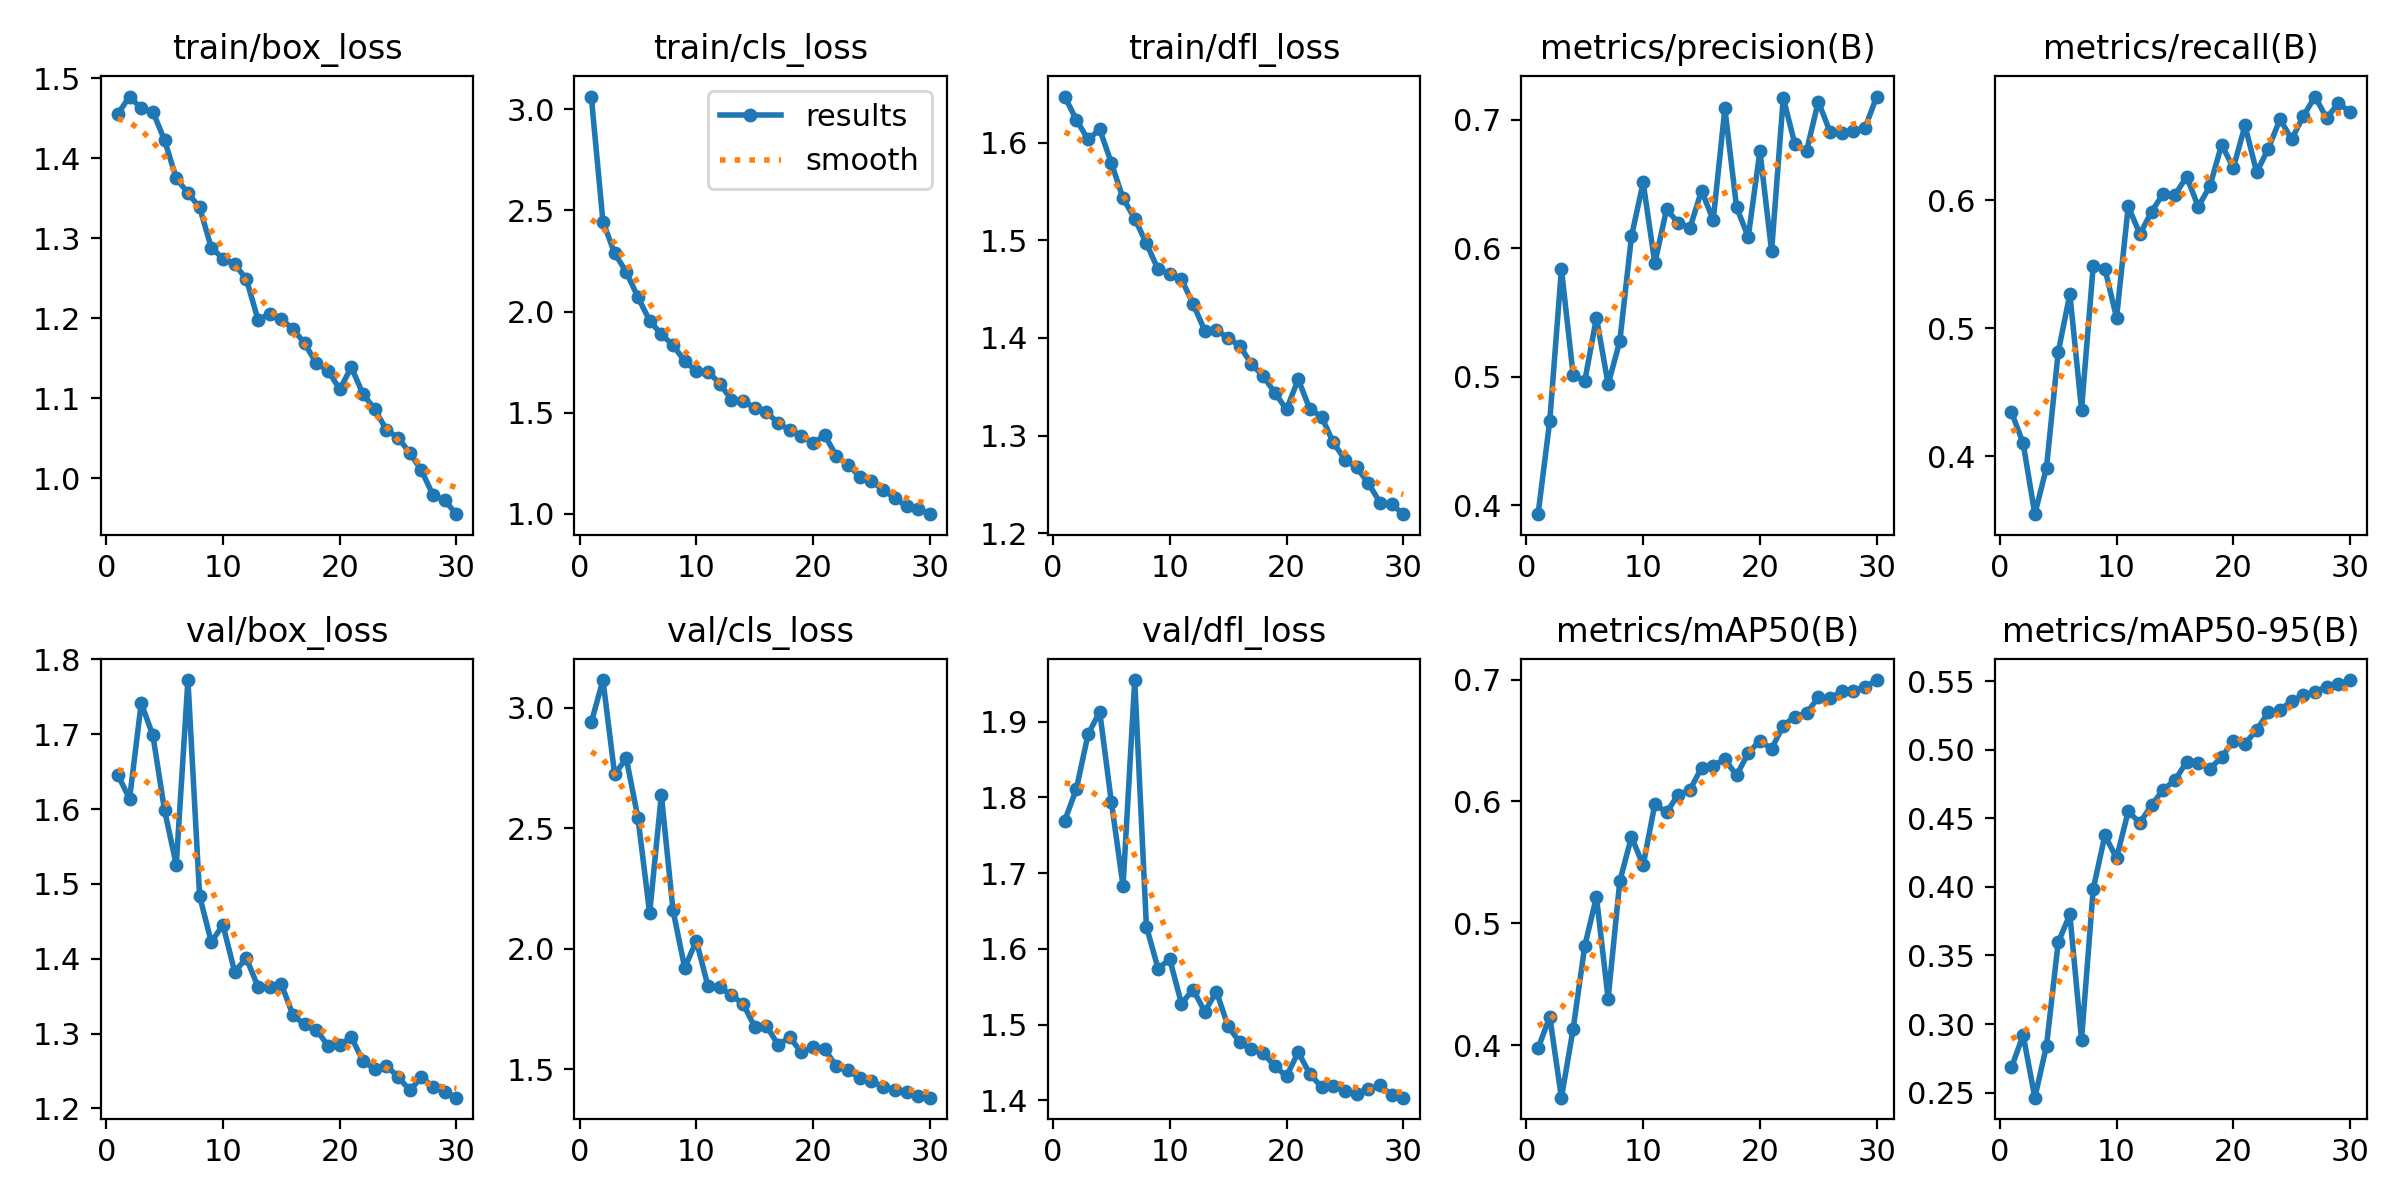

Data behind this chart, as committed beside it:
epoch, time, train/box_loss, train/cls_loss, train/dfl_loss, metrics/precision(B), metrics/recall(B), metrics/mAP50(B), metrics/mAP50-95(B), val/box_loss, val/cls_loss, val/dfl_loss, lr/pg0, lr/pg1, lr/pg2
1, 41.24, 1.456, 3.063, 1.647, 0.393, 0.4345, 0.3972, 0.2683, 1.646, 2.939, 1.769, 0.0003314, 0.0003314, 0.0003314
2, 79.02, 1.477, 2.444, 1.623, 0.4656, 0.4101, 0.4232, 0.292, 1.614, 3.115, 1.811, 0.0006428, 0.0006428, 0.0006428
3, 116.4, 1.462, 2.289, 1.603, 0.5837, 0.3547, 0.3568, 0.2463, 1.742, 2.725, 1.883, 0.0009322, 0.0009322, 0.0009322
4, 154, 1.458, 2.196, 1.614, 0.5016, 0.3912, 0.413, 0.2842, 1.699, 2.79, 1.913, 0.000901, 0.000901, 0.000901
5, 191.5, 1.423, 2.071, 1.579, 0.4966, 0.4812, 0.4814, 0.3594, 1.598, 2.543, 1.794, 0.000868, 0.000868, 0.000868
6, 229.3, 1.375, 1.955, 1.543, 0.546, 0.5267, 0.5216, 0.3799, 1.526, 2.148, 1.683, 0.000835, 0.000835, 0.000835
7, 266.7, 1.357, 1.888, 1.522, 0.4941, 0.4364, 0.4381, 0.2886, 1.773, 2.639, 1.955, 0.000802, 0.000802, 0.000802
8, 304.1, 1.339, 1.834, 1.497, 0.5277, 0.5486, 0.5346, 0.3984, 1.484, 2.16, 1.629, 0.000769, 0.000769, 0.000769
9, 341.4, 1.288, 1.755, 1.47, 0.6092, 0.5467, 0.5709, 0.4375, 1.422, 1.922, 1.574, 0.000736, 0.000736, 0.000736
10, 378.8, 1.275, 1.706, 1.466, 0.6512, 0.5083, 0.5476, 0.421, 1.445, 2.033, 1.586, 0.000703, 0.000703, 0.000703
11, 416.6, 1.268, 1.703, 1.46, 0.5884, 0.5954, 0.5978, 0.455, 1.383, 1.844, 1.528, 0.00067, 0.00067, 0.00067
12, 454.4, 1.249, 1.644, 1.435, 0.6302, 0.5736, 0.5911, 0.4467, 1.401, 1.842, 1.546, 0.000637, 0.000637, 0.000637
13, 492.2, 1.198, 1.565, 1.408, 0.62, 0.5912, 0.6056, 0.4595, 1.363, 1.807, 1.517, 0.000604, 0.000604, 0.000604
14, 530, 1.205, 1.558, 1.408, 0.6155, 0.6053, 0.6093, 0.4709, 1.362, 1.772, 1.544, 0.000571, 0.000571, 0.000571
15, 567.8, 1.199, 1.525, 1.4, 0.6449, 0.6041, 0.6278, 0.4776, 1.366, 1.677, 1.498, 0.000538, 0.000538, 0.000538
16, 605.5, 1.187, 1.503, 1.392, 0.6219, 0.6186, 0.6296, 0.4912, 1.325, 1.681, 1.477, 0.000505, 0.000505, 0.000505
17, 643, 1.169, 1.45, 1.373, 0.7088, 0.5951, 0.6346, 0.4906, 1.312, 1.602, 1.467, 0.000472, 0.000472, 0.000472
18, 680.5, 1.144, 1.414, 1.361, 0.6319, 0.6112, 0.6215, 0.4862, 1.305, 1.634, 1.463, 0.000439, 0.000439, 0.000439
19, 717.9, 1.135, 1.385, 1.344, 0.6088, 0.6436, 0.6398, 0.4945, 1.284, 1.57, 1.445, 0.000406, 0.000406, 0.000406
20, 755.5, 1.111, 1.35, 1.327, 0.6757, 0.6253, 0.65, 0.5062, 1.285, 1.592, 1.432, 0.000373, 0.000373, 0.000373
21, 794.2, 1.139, 1.388, 1.358, 0.5978, 0.6586, 0.6432, 0.5044, 1.295, 1.583, 1.464, 0.00034, 0.00034, 0.00034
22, 829.9, 1.105, 1.286, 1.327, 0.717, 0.6219, 0.6624, 0.5144, 1.263, 1.513, 1.435, 0.000307, 0.000307, 0.000307
23, 866.4, 1.087, 1.242, 1.319, 0.6808, 0.6405, 0.6698, 0.5272, 1.253, 1.496, 1.417, 0.000274, 0.000274, 0.000274
24, 902.6, 1.06, 1.185, 1.293, 0.6758, 0.6634, 0.6724, 0.5291, 1.257, 1.464, 1.419, 0.000241, 0.000241, 0.000241
25, 938.7, 1.051, 1.162, 1.275, 0.7141, 0.6478, 0.6856, 0.5355, 1.242, 1.45, 1.412, 0.000208, 0.000208, 0.000208
26, 974.7, 1.032, 1.119, 1.267, 0.6908, 0.666, 0.6846, 0.5396, 1.224, 1.428, 1.409, 0.000175, 0.000175, 0.000175
27, 1011, 1.01, 1.079, 1.251, 0.69, 0.6812, 0.6904, 0.5424, 1.242, 1.415, 1.415, 0.000142, 0.000142, 0.000142
28, 1047, 0.9786, 1.037, 1.231, 0.6916, 0.6642, 0.6911, 0.5456, 1.229, 1.406, 1.42, 0.000109, 0.000109, 0.000109
29, 1083, 0.9722, 1.025, 1.23, 0.6935, 0.6762, 0.694, 0.5475, 1.222, 1.389, 1.407, 7.6e-05, 7.6e-05, 7.6e-05
30, 1118, 0.9551, 0.9988, 1.22, 0.718, 0.6688, 0.6997, 0.5508, 1.214, 1.383, 1.403, 4.3e-05, 4.3e-05, 4.3e-05
